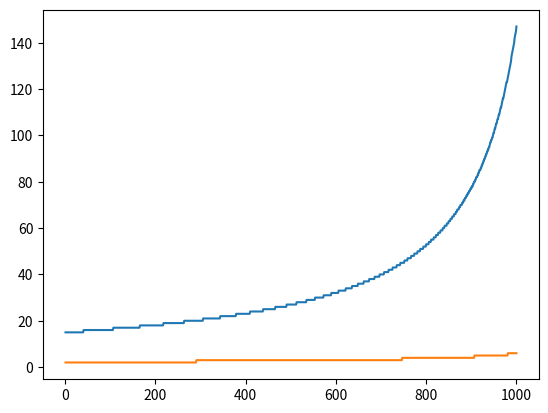

Write Python code to recreate this figure.
def MethodeRectangles(a,b,f,n):
    S=0
    h=(b-a)/n
    for i in range (0,n):
        S=S+h*f(a+i*h)
    return S
    
def MethodeTrapezes(a,b,f,n):
    S=0
    h=(b-a)/(n)
    for i in range (0,n):
        S=S+(h*(f(a+i*h)+f(a+(i+1)*h)))/2
    return(S)
    
def F(x):
    y=4/(1+x**2)
    return (y)
    
x=MethodeTrapezes(0,1,F,1000)
print(x)  

import numpy as np
import matplotlib.pyplot as plt

def CompareMethodes(epsilon):
    g=lambda x : 1/np.sqrt((1+x**2))
    R=MethodeRectangles(0,1,g,1)
    T=MethodeTrapezes(0,1,g,1)
    N1=1
    N2=1
    while abs(R-np.arcsinh(1))>epsilon:
        R=MethodeRectangles(0,1,g,N1+1)
        N1=N1+1
    while abs (T-np.arcsinh(1))>epsilon:
        T=MethodeTrapezes(0,1,g,N2+1)
        N2=N2+1
    return[N1,N2]
    
a=CompareMethodes (0.01)
print (a)

def TraceComparaison (n,N):
    L1=[]
    L2=[]
    X=[ i for i in range (1,1001)]
    for i in range (1,1001):
        e=10**(-N)-i*((10**(-N)-10**(-n))/1000)
        print("e",e)
        a=CompareMethodes(e)
        L1=L1+[a[0]]
        L2=L2+[a[1]]
    plt.plot(X,L1)
    plt.plot(X,L2)
TraceComparaison(3,2)


        

  
    
        
    
    